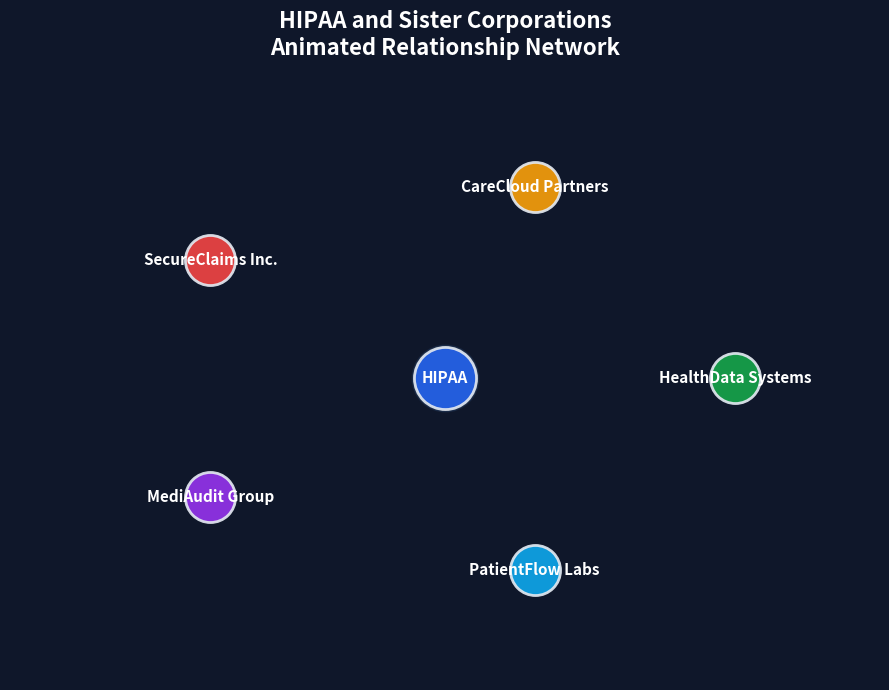

Source code (Python):
"""
Animated network plot: "HIPAA and its sister corporations"

This script builds a simple animated relationship graph using matplotlib.
Run:
    python hipaa_sister_corporations_animation.py
"""

from __future__ import annotations

import numpy as np
import matplotlib.pyplot as plt
from matplotlib.animation import FuncAnimation


# Central entity and sister corporations (example structure)
NODES = [
    "HIPAA",
    "HealthData Systems",
    "CareCloud Partners",
    "SecureClaims Inc.",
    "MediAudit Group",
    "PatientFlow Labs",
]

# Edges from HIPAA to each sister corporation
EDGES = [("HIPAA", node) for node in NODES[1:]]

# Colors for visual distinction
NODE_COLORS = {
    "HIPAA": "#2563eb",
    "HealthData Systems": "#16a34a",
    "CareCloud Partners": "#f59e0b",
    "SecureClaims Inc.": "#ef4444",
    "MediAudit Group": "#9333ea",
    "PatientFlow Labs": "#0ea5e9",
}


def circular_layout(nodes: list[str], radius: float = 3.0) -> dict[str, tuple[float, float]]:
    """Place HIPAA in center and sisters around a circle."""
    positions: dict[str, tuple[float, float]] = {nodes[0]: (0.0, 0.0)}
    angle_step = 2 * np.pi / (len(nodes) - 1)

    for i, node in enumerate(nodes[1:]):
        angle = i * angle_step
        x = radius * np.cos(angle)
        y = radius * np.sin(angle)
        positions[node] = (x, y)

    return positions


def build_animation() -> FuncAnimation:
    positions = circular_layout(NODES)

    fig, ax = plt.subplots(figsize=(9, 7))
    ax.set_facecolor("#0f172a")
    fig.patch.set_facecolor("#0f172a")
    ax.set_xlim(-4.5, 4.5)
    ax.set_ylim(-4.5, 4.5)
    ax.axis("off")

    # Draw static labels and nodes
    for node in NODES:
        x, y = positions[node]
        size = 2000 if node == "HIPAA" else 1300
        ax.scatter(
            x,
            y,
            s=size,
            c=NODE_COLORS[node],
            alpha=0.92,
            edgecolors="#e2e8f0",
            linewidths=2,
            zorder=3,
        )
        ax.text(
            x,
            y,
            node,
            color="white",
            fontsize=11,
            ha="center",
            va="center",
            weight="bold",
            zorder=4,
        )

    ax.set_title(
        "HIPAA and Sister Corporations\nAnimated Relationship Network",
        color="white",
        fontsize=16,
        weight="bold",
        pad=16,
    )

    # Pre-create line artists for edge animation
    lines = []
    for start, end in EDGES:
        x0, y0 = positions[start]
        x1, y1 = positions[end]
        (line,) = ax.plot([x0, x0], [y0, y0], color="#93c5fd", linewidth=2.8, alpha=0.85, zorder=2)
        lines.append((line, x0, y0, x1, y1))

    pulse = ax.scatter([0], [0], s=2300, c="#60a5fa", alpha=0.08, zorder=1)

    total_frames = 180

    def update(frame: int):
        progress = min(1.0, frame / 70)

        for idx, (line, x0, y0, x1, y1) in enumerate(lines):
            edge_progress = np.clip((frame - idx * 8) / 55, 0.0, 1.0)
            xn = x0 + (x1 - x0) * edge_progress
            yn = y0 + (y1 - y0) * edge_progress
            line.set_data([x0, xn], [y0, yn])

        pulse_size = 2300 + 1100 * (0.5 + 0.5 * np.sin(frame * 0.18)) * progress
        pulse_alpha = 0.05 + 0.07 * (0.5 + 0.5 * np.sin(frame * 0.18))
        pulse.set_sizes([pulse_size])
        pulse.set_alpha(float(pulse_alpha))

        return [line for line, *_ in lines] + [pulse]

    animation = FuncAnimation(fig, update, frames=total_frames, interval=40, blit=True, repeat=True)
    plt.tight_layout()
    return animation


if __name__ == "__main__":
    anim = build_animation()
    plt.show()
